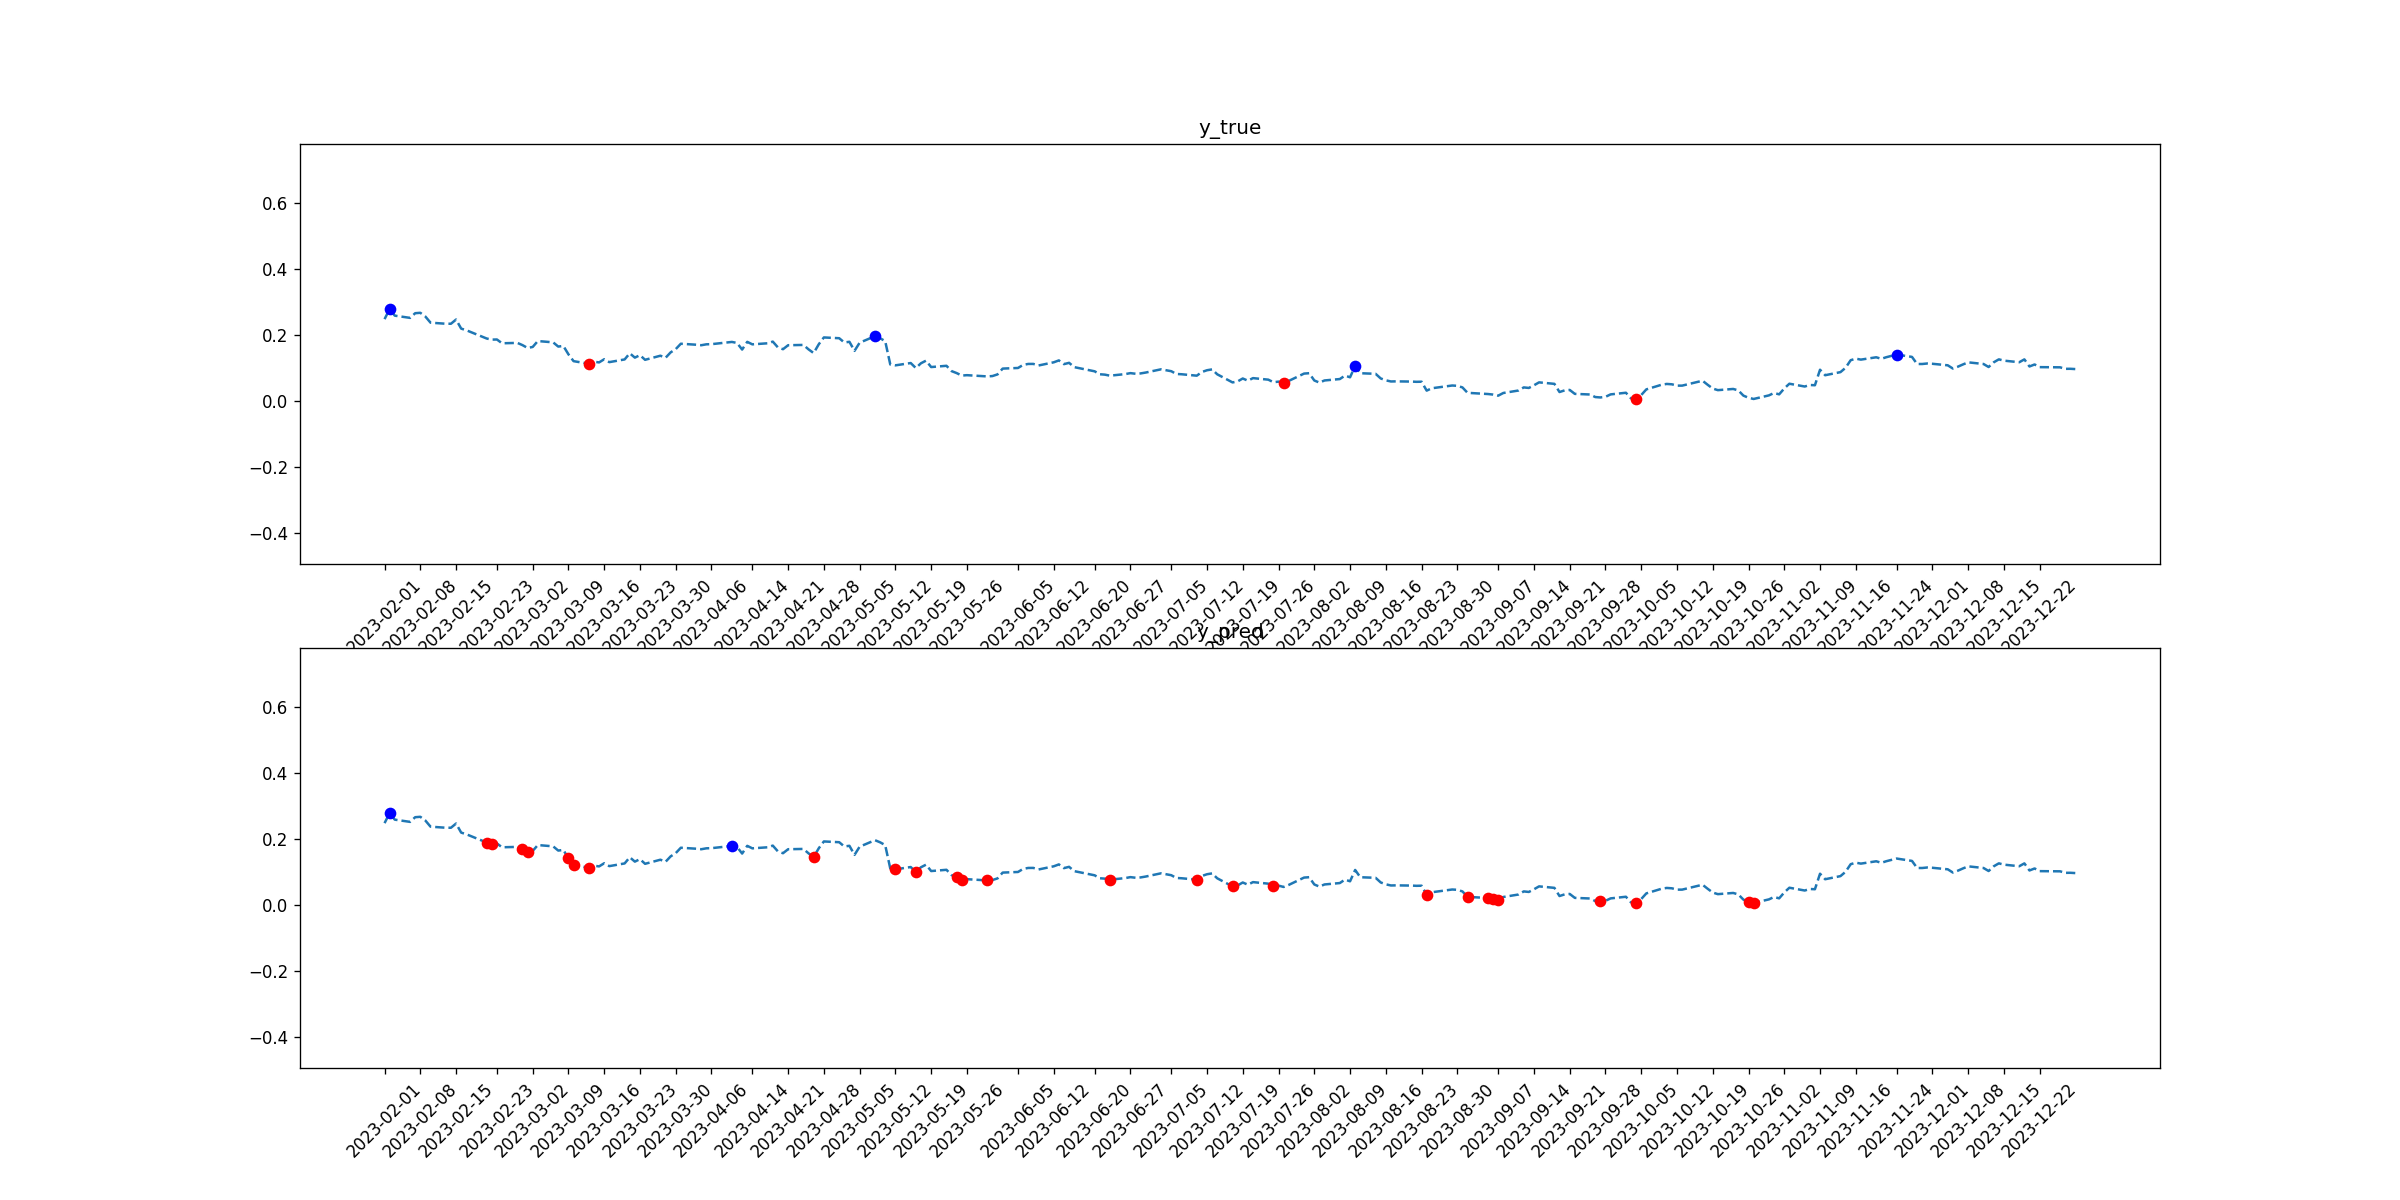

The file beside this chart, header and first rows:
tid, symbol, close, target_1, pred_1, target_2, pred_2
2023-02-01, DIS, 0.2467, 0, 0, 0, 0
2023-02-02, DIS, 0.2774, 1, 1, 0, 0
2023-02-03, DIS, 0.2573, 0, 0, 0, 0
2023-02-06, DIS, 0.2505, 0, 0, 0, 0
2023-02-07, DIS, 0.2647, 0, 0, 0, 0
2023-02-08, DIS, 0.2659, 0, 0, 0, 0
2023-02-09, DIS, 0.2545, 0, 0, 0, 0
2023-02-10, DIS, 0.236, 0, 0, 0, 0
2023-02-13, DIS, 0.2328, 0, 0, 0, 0
2023-02-14, DIS, 0.2328, 0, 0, 0, 0
2023-02-15, DIS, 0.2455, 0, 0, 0, 0
2023-02-16, DIS, 0.218, 0, 0, 0, 0
2023-02-17, DIS, 0.2131, 0, 0, 0, 0
2023-02-21, DIS, 0.1879, 0, 0, 0, 1
2023-02-22, DIS, 0.1846, 0, 0, 0, 1
2023-02-23, DIS, 0.1851, 0, 0, 0, 0
2023-02-24, DIS, 0.1735, 0, 0, 0, 0
2023-02-27, DIS, 0.1748, 0, 0, 0, 0
2023-02-28, DIS, 0.168, 0, 0, 0, 1
2023-03-01, DIS, 0.1594, 0, 0, 0, 1
2023-03-02, DIS, 0.1624, 0, 0, 0, 0
2023-03-03, DIS, 0.1803, 0, 0, 0, 0
2023-03-06, DIS, 0.1764, 0, 0, 0, 0
2023-03-07, DIS, 0.1636, 0, 0, 0, 0
2023-03-08, DIS, 0.1655, 0, 0, 0, 0
2023-03-09, DIS, 0.1401, 0, 0, 0, 1
2023-03-10, DIS, 0.1194, 0, 0, 0, 1
2023-03-13, DIS, 0.1116, 0, 0, 1, 1
2023-03-14, DIS, 0.1177, 0, 0, 0, 0
2023-03-15, DIS, 0.1156, 0, 0, 0, 0
2023-03-16, DIS, 0.1252, 0, 0, 0, 0
2023-03-17, DIS, 0.1164, 0, 0, 0, 0
2023-03-20, DIS, 0.1246, 0, 0, 0, 0
2023-03-21, DIS, 0.1433, 0, 0, 0, 0
2023-03-22, DIS, 0.1301, 0, 0, 0, 0
2023-03-23, DIS, 0.1376, 0, 0, 0, 0
2023-03-24, DIS, 0.1235, 0, 0, 0, 0
2023-03-27, DIS, 0.1359, 0, 0, 0, 0
2023-03-28, DIS, 0.1295, 0, 0, 0, 0
2023-03-29, DIS, 0.1459, 0, 0, 0, 0
2023-03-30, DIS, 0.1558, 0, 0, 0, 0
2023-03-31, DIS, 0.1722, 0, 0, 0, 0
2023-04-03, DIS, 0.1692, 0, 0, 0, 0
2023-04-04, DIS, 0.1677, 0, 0, 0, 0
2023-04-05, DIS, 0.1704, 0, 0, 0, 0
2023-04-06, DIS, 0.1709, 0, 0, 0, 0
2023-04-10, DIS, 0.1776, 0, 1, 0, 0
2023-04-11, DIS, 0.1745, 0, 0, 0, 0
2023-04-12, DIS, 0.1546, 0, 0, 0, 0
2023-04-13, DIS, 0.1779, 0, 0, 0, 0
2023-04-14, DIS, 0.1703, 0, 0, 0, 0
2023-04-17, DIS, 0.1735, 0, 0, 0, 0
2023-04-18, DIS, 0.1786, 0, 0, 0, 0
2023-04-19, DIS, 0.1611, 0, 0, 0, 0
2023-04-20, DIS, 0.1556, 0, 0, 0, 0
2023-04-21, DIS, 0.1677, 0, 0, 0, 0
2023-04-24, DIS, 0.1686, 0, 0, 0, 0
2023-04-25, DIS, 0.1551, 0, 0, 0, 0
2023-04-26, DIS, 0.1439, 0, 0, 0, 1
2023-04-27, DIS, 0.1706, 0, 0, 0, 0
... 170 more rows
